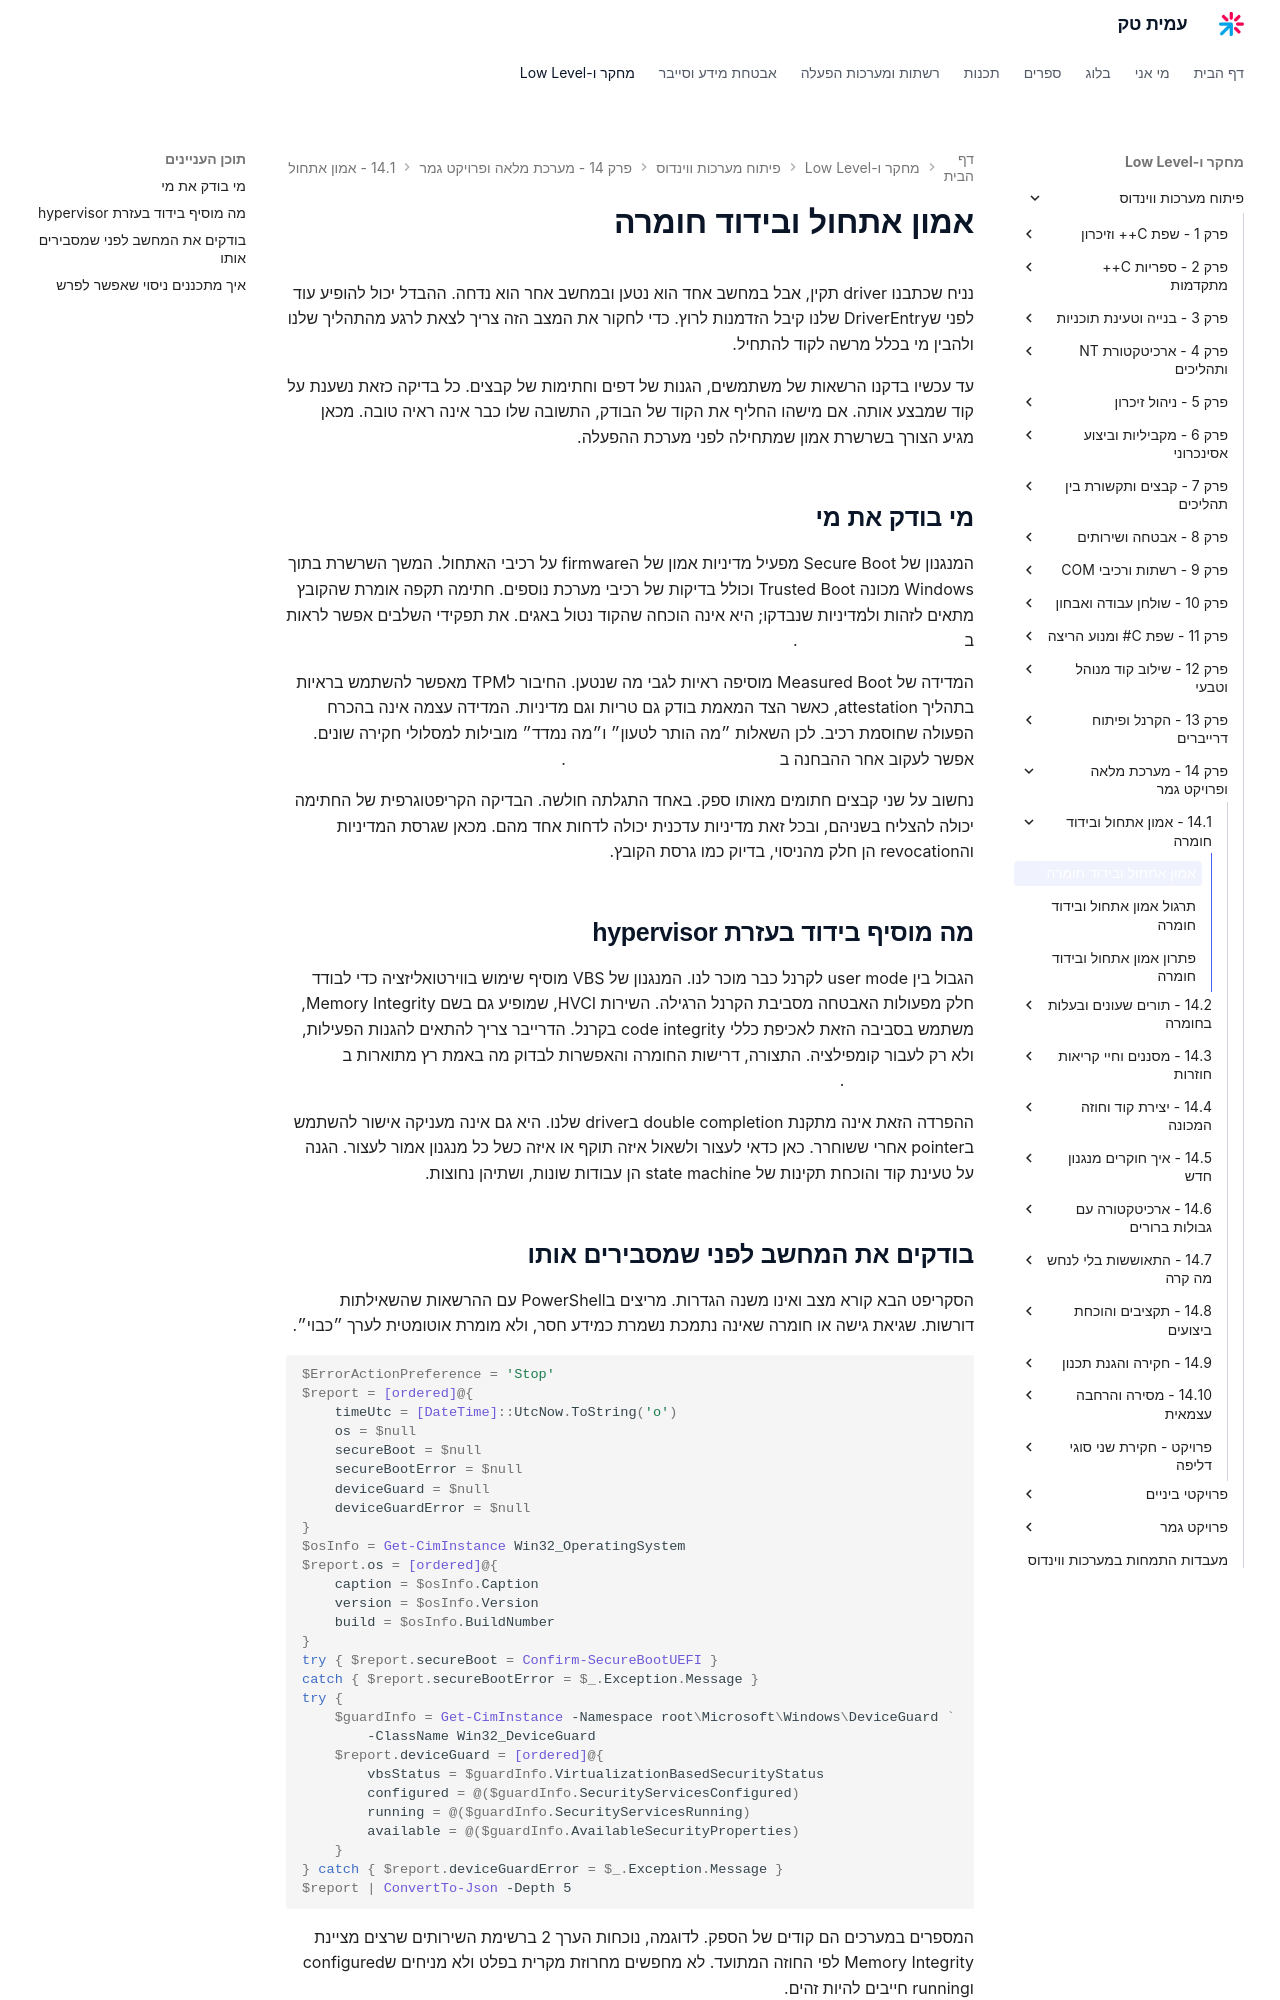

repository: AmitPinchasi/amittech · page: פיתוח-מערכות-ווינדוס/14 - מערכת מלאה ופרויקט גמר/14.1 - אמון אתחול ובידוד חומרה/14.1 - אמון אתחול ובידוד חומרה - הרצאה/index.html · generator: mkdocs

# אמון אתחול ובידוד חומרה

נניח שכתבנו driver תקין, אבל במחשב אחד הוא נטען ובמחשב אחר הוא נדחה. ההבדל יכול להופיע עוד לפני שDriverEntry שלנו קיבל הזדמנות לרוץ. כדי לחקור את המצב הזה צריך לצאת לרגע מהתהליך שלנו ולהבין מי בכלל מרשה לקוד להתחיל.

עד עכשיו בדקנו הרשאות של משתמשים, הגנות של דפים וחתימות של קבצים. כל בדיקה כזאת נשענת על קוד שמבצע אותה. אם מישהו החליף את הקוד של הבודק, התשובה שלו כבר אינה ראיה טובה. מכאן מגיע הצורך בשרשרת אמון שמתחילה לפני מערכת ההפעלה.

## מי בודק את מי

המנגנון של Secure Boot מפעיל מדיניות אמון של הfirmware על רכיבי האתחול. המשך השרשרת בתוך Windows מכונה Trusted Boot וכולל בדיקות של רכיבי מערכת נוספים. חתימה תקפה אומרת שהקובץ מתאים לזהות ולמדיניות שנבדקו; היא אינה הוכחה שהקוד נטול באגים. את תפקידי השלבים אפשר לראות ב[תיעוד האתחול המאובטח](https://learn.microsoft.com/en-us/windows/security/trusted-boot).

המדידה של Measured Boot מוסיפה ראיות לגבי מה שנטען. החיבור לTPM מאפשר להשתמש בראיות בתהליך attestation, כאשר הצד המאמת בודק גם טריות וגם מדיניות. המדידה עצמה אינה בהכרח הפעולה שחוסמת רכיב. לכן השאלות ״מה הותר לטעון״ ו״מה נמדד״ מובילות למסלולי חקירה שונים. אפשר לעקוב אחר ההבחנה ב[תיאור שרשרת האתחול והמדידה](https://learn.microsoft.com/en-gb/windows/security/operating-system-security/system-security/secure-the-windows-10-boot-process).

נחשוב על שני קבצים חתומים מאותו ספק. באחד התגלתה חולשה. הבדיקה הקריפטוגרפית של החתימה יכולה להצליח בשניהם, ובכל זאת מדיניות עדכנית יכולה לדחות אחד מהם. מכאן שגרסת המדיניות והrevocation הן חלק מהניסוי, בדיוק כמו גרסת הקובץ.

## מה מוסיף בידוד בעזרת hypervisor

הגבול בין user mode לקרנל כבר מוכר לנו. המנגנון של VBS מוסיף שימוש בווירטואליזציה כדי לבודד חלק מפעולות האבטחה מסביבת הקרנל הרגילה. השירות HVCI, שמופיע גם בשם Memory Integrity, משתמש בסביבה הזאת לאכיפת כללי code integrity בקרנל. הדרייבר צריך להתאים להגנות הפעילות, ולא רק לעבור קומפילציה. התצורה, דרישות החומרה והאפשרות לבדוק מה באמת רץ מתוארות ב[תיעוד Memory Integrity](https://learn.microsoft.com/en-us/windows/security/hardware-security/enable-virtualization-based-protection-of-code-integrity).

ההפרדה הזאת אינה מתקנת double completion בdriver שלנו. היא גם אינה מעניקה אישור להשתמש בpointer אחרי ששוחרר. כאן כדאי לעצור ולשאול איזה תוקף או איזה כשל כל מנגנון אמור לעצור. הגנה על טעינת קוד והוכחת תקינות של state machine הן עבודות שונות, ושתיהן נחוצות.
